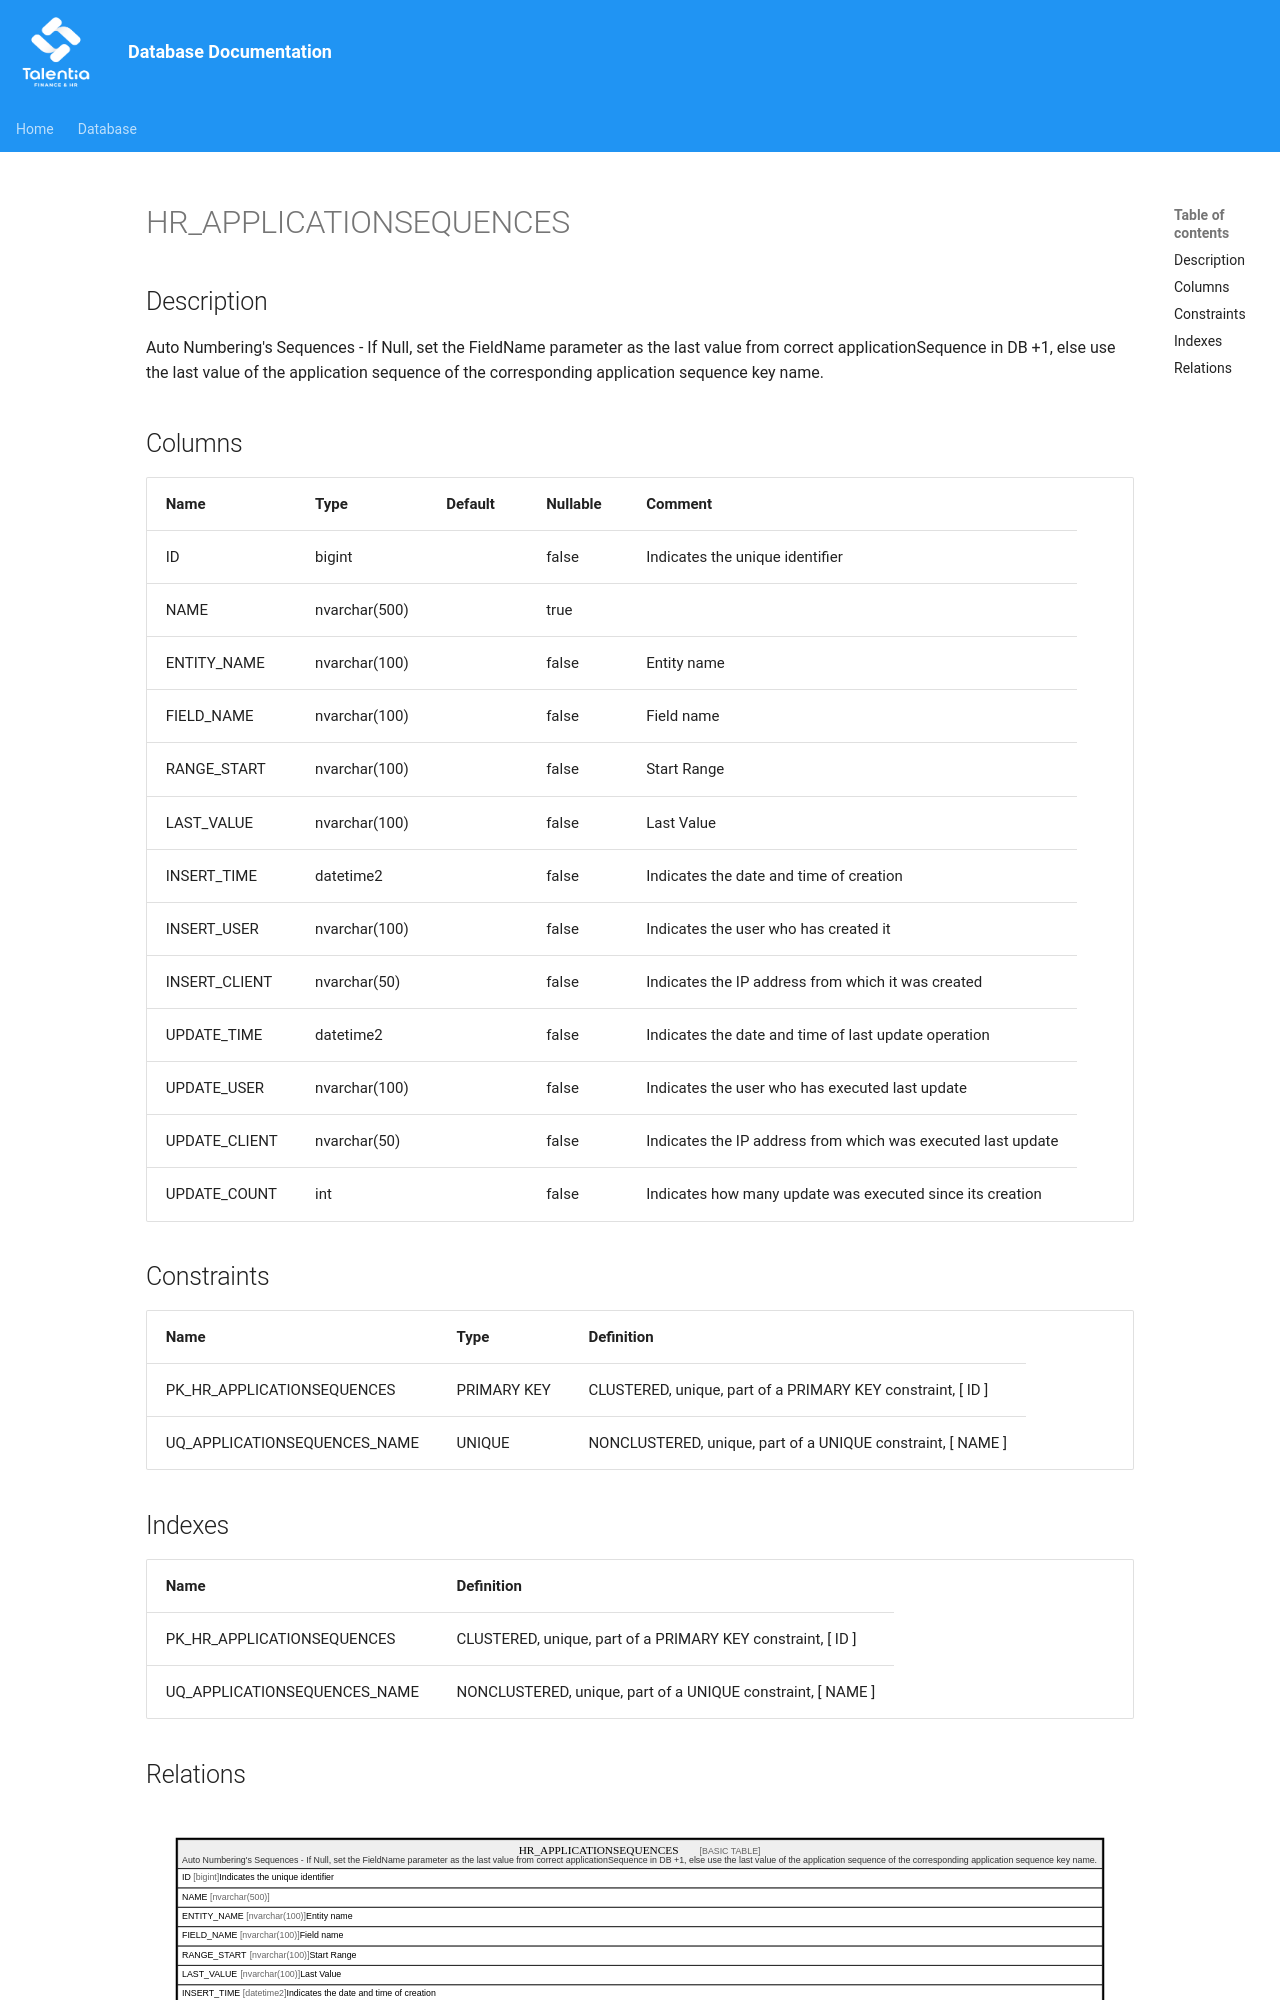

repository: giovanniporcelli/documentazione-db · page: schema/HR_APPLICATIONSEQUENCES/index.html · generator: mkdocs

# HR_APPLICATIONSEQUENCES

## Description

Auto Numbering's Sequences - If Null, set the FieldName parameter as the last value from correct applicationSequence in DB +1, else use the last value of the application sequence of the corresponding application sequence key name.  


## Columns

| Name | Type | Default | Nullable | Comment |
| ---- | ---- | ------- | -------- | ------- |
| ID | bigint |  | false | Indicates the unique identifier |
| NAME | nvarchar(500) |  | true |  |
| ENTITY_NAME | nvarchar(100) |  | false | Entity name |
| FIELD_NAME | nvarchar(100) |  | false | Field name |
| RANGE_START | nvarchar(100) |  | false | Start Range |
| LAST_VALUE | nvarchar(100) |  | false | Last Value |
| INSERT_TIME | datetime2 |  | false | Indicates the date and time of creation |
| INSERT_USER | nvarchar(100) |  | false | Indicates the user who has created it |
| INSERT_CLIENT | nvarchar(50) |  | false | Indicates the IP address from which it was created |
| UPDATE_TIME | datetime2 |  | false | Indicates the date and time of last update operation |
| UPDATE_USER | nvarchar(100) |  | false | Indicates the user who has executed last update |
| UPDATE_CLIENT | nvarchar(50) |  | false | Indicates the IP address from which was executed last update |
| UPDATE_COUNT | int |  | false | Indicates how many update was executed since its creation |

## Constraints

| Name | Type | Definition |
| ---- | ---- | ---------- |
| PK_HR_APPLICATIONSEQUENCES | PRIMARY KEY | CLUSTERED, unique, part of a PRIMARY KEY constraint, [ ID ] |
| UQ_APPLICATIONSEQUENCES_NAME | UNIQUE | NONCLUSTERED, unique, part of a UNIQUE constraint, [ NAME ] |
